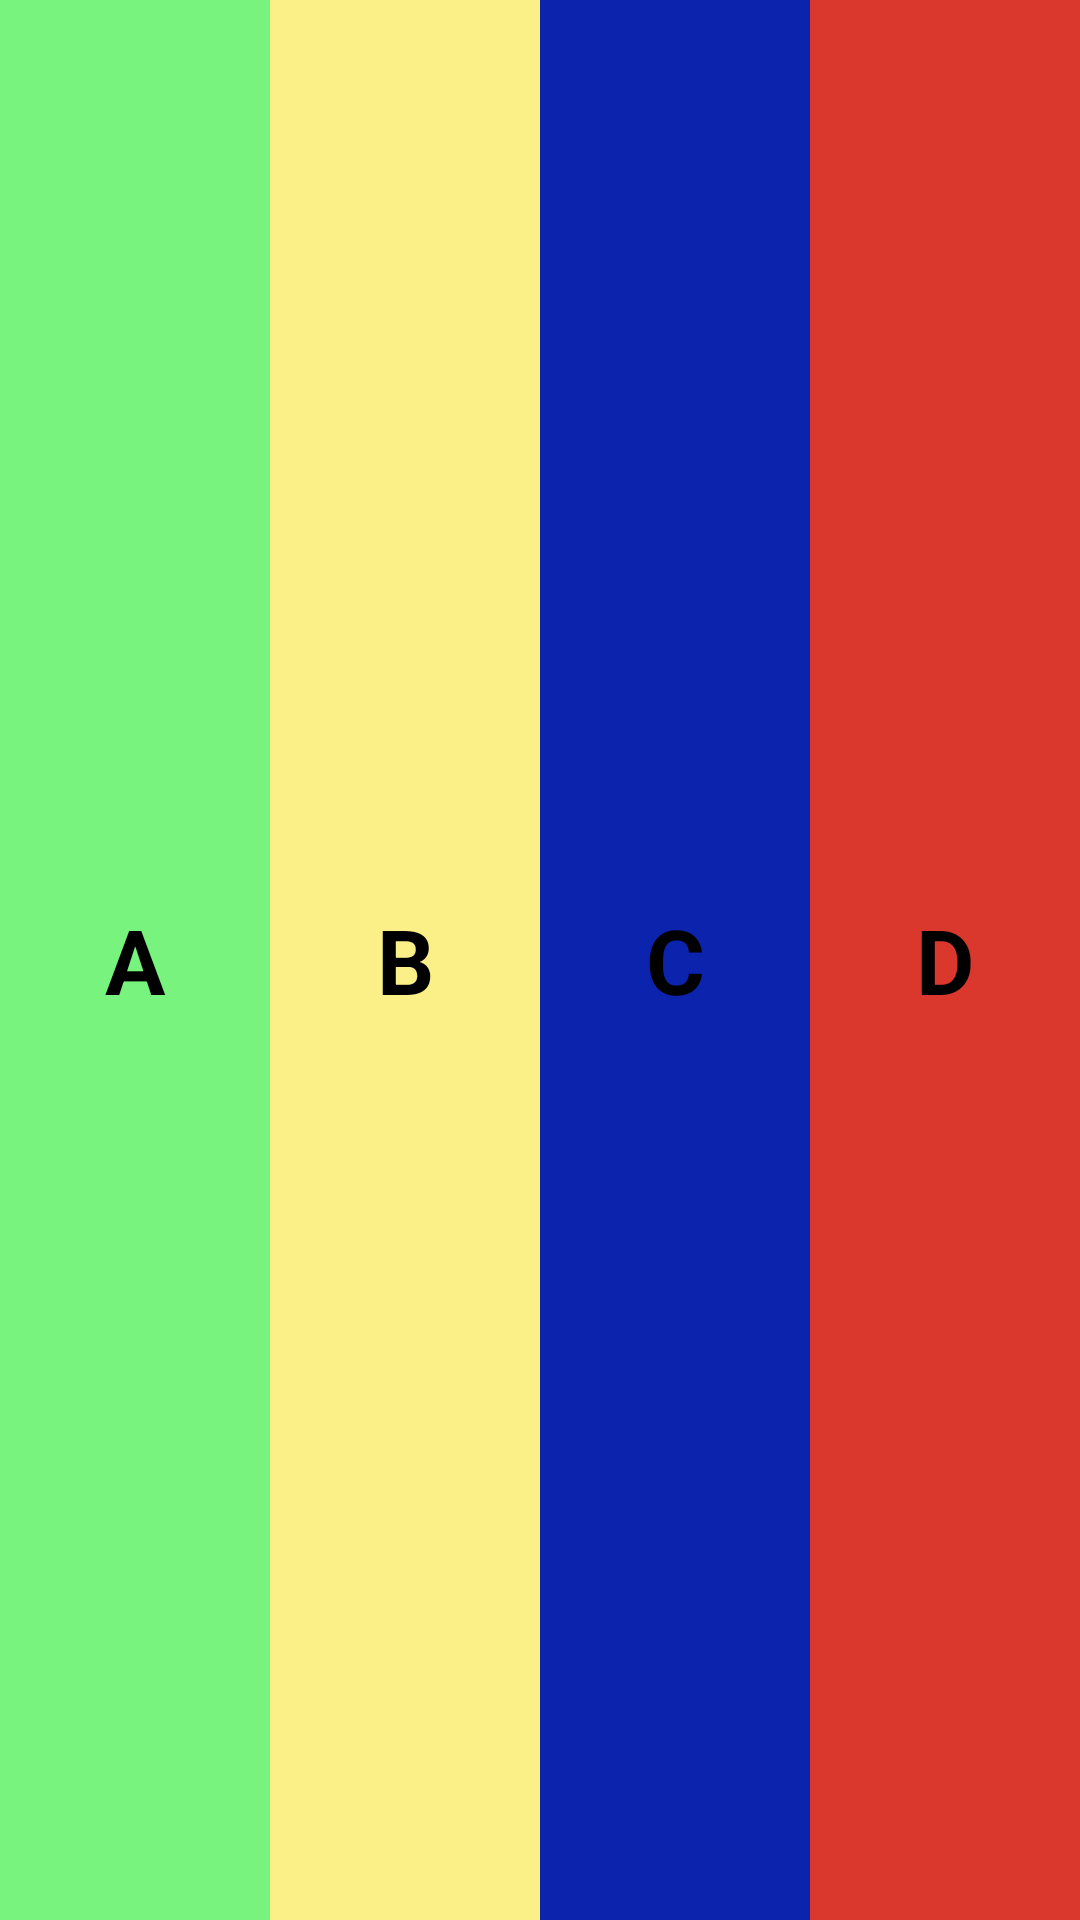

The Android layout XML behind this screen, and the referenced resources:
<!-- AndroidManifest.xml: application theme Theme.SS2 -->
<!-- res/layout/linear_horizontal.xml -->
<?xml version="1.0" encoding="utf-8"?>
<LinearLayout xmlns:android="http://schemas.android.com/apk/res/android"
    android:orientation="horizontal"
    android:layout_width="match_parent"
    android:layout_height="match_parent"
    android:weightSum="100">

    <TextView
        android:layout_width="0dp"
        android:layout_height="match_parent"
        android:background="#78F37D"
        android:text="A"
        android:textColor="@color/black"
        android:textStyle="bold"
        android:textSize="30sp"
        android:gravity="center"
        android:layout_weight="25"/>

    <TextView
        android:layout_width="0dp"
        android:layout_height="match_parent"
        android:background="#FBF088"
        android:text="B"
        android:textColor="@color/black"
        android:textStyle="bold"
        android:textSize="30sp"
        android:gravity="center"
        android:layout_weight="25"/>

    <TextView
        android:layout_width="0dp"
        android:layout_height="match_parent"
        android:background="#0C23AE"
        android:text="C"
        android:textColor="@color/black"
        android:textStyle="bold"
        android:textSize="30sp"
        android:gravity="center"
        android:layout_weight="25"/>

    <TextView
        android:layout_width="0dp"
        android:layout_height="match_parent"
        android:background="#DA382D"
        android:text="D"
        android:textColor="@color/black"
        android:textStyle="bold"
        android:textSize="30sp"
        android:gravity="center"
        android:layout_weight="25"/>
</LinearLayout>
<!-- resources referenced by this layout -->
<resources>
  <style name="Theme.SS2" parent="Theme.AppCompat.Light.NoActionBar">
          
          <item name="colorPrimary">@color/purple_500</item>
          <item name="colorPrimaryVariant">@color/purple_700</item>
          <item name="colorOnPrimary">@color/white</item>
          
          <item name="colorSecondary">@color/teal_200</item>
          <item name="colorSecondaryVariant">@color/teal_700</item>
          <item name="colorOnSecondary">@color/black</item>
          
          <item name="android:statusBarColor">?attr/colorPrimaryVariant</item>
          
      </style>
  <!-- not gathered from this repository: default colours our renderer supplied (Android Studio template values) -->
  <color name="purple_500">#FF6200EE</color>
  <color name="purple_700">#FF3700B3</color>
  <color name="teal_200">#FF03DAC5</color>
  <color name="teal_700">#FF018786</color>
  <color name="black">#FF000000</color>
  <color name="white">#FFFFFFFF</color>
</resources>
